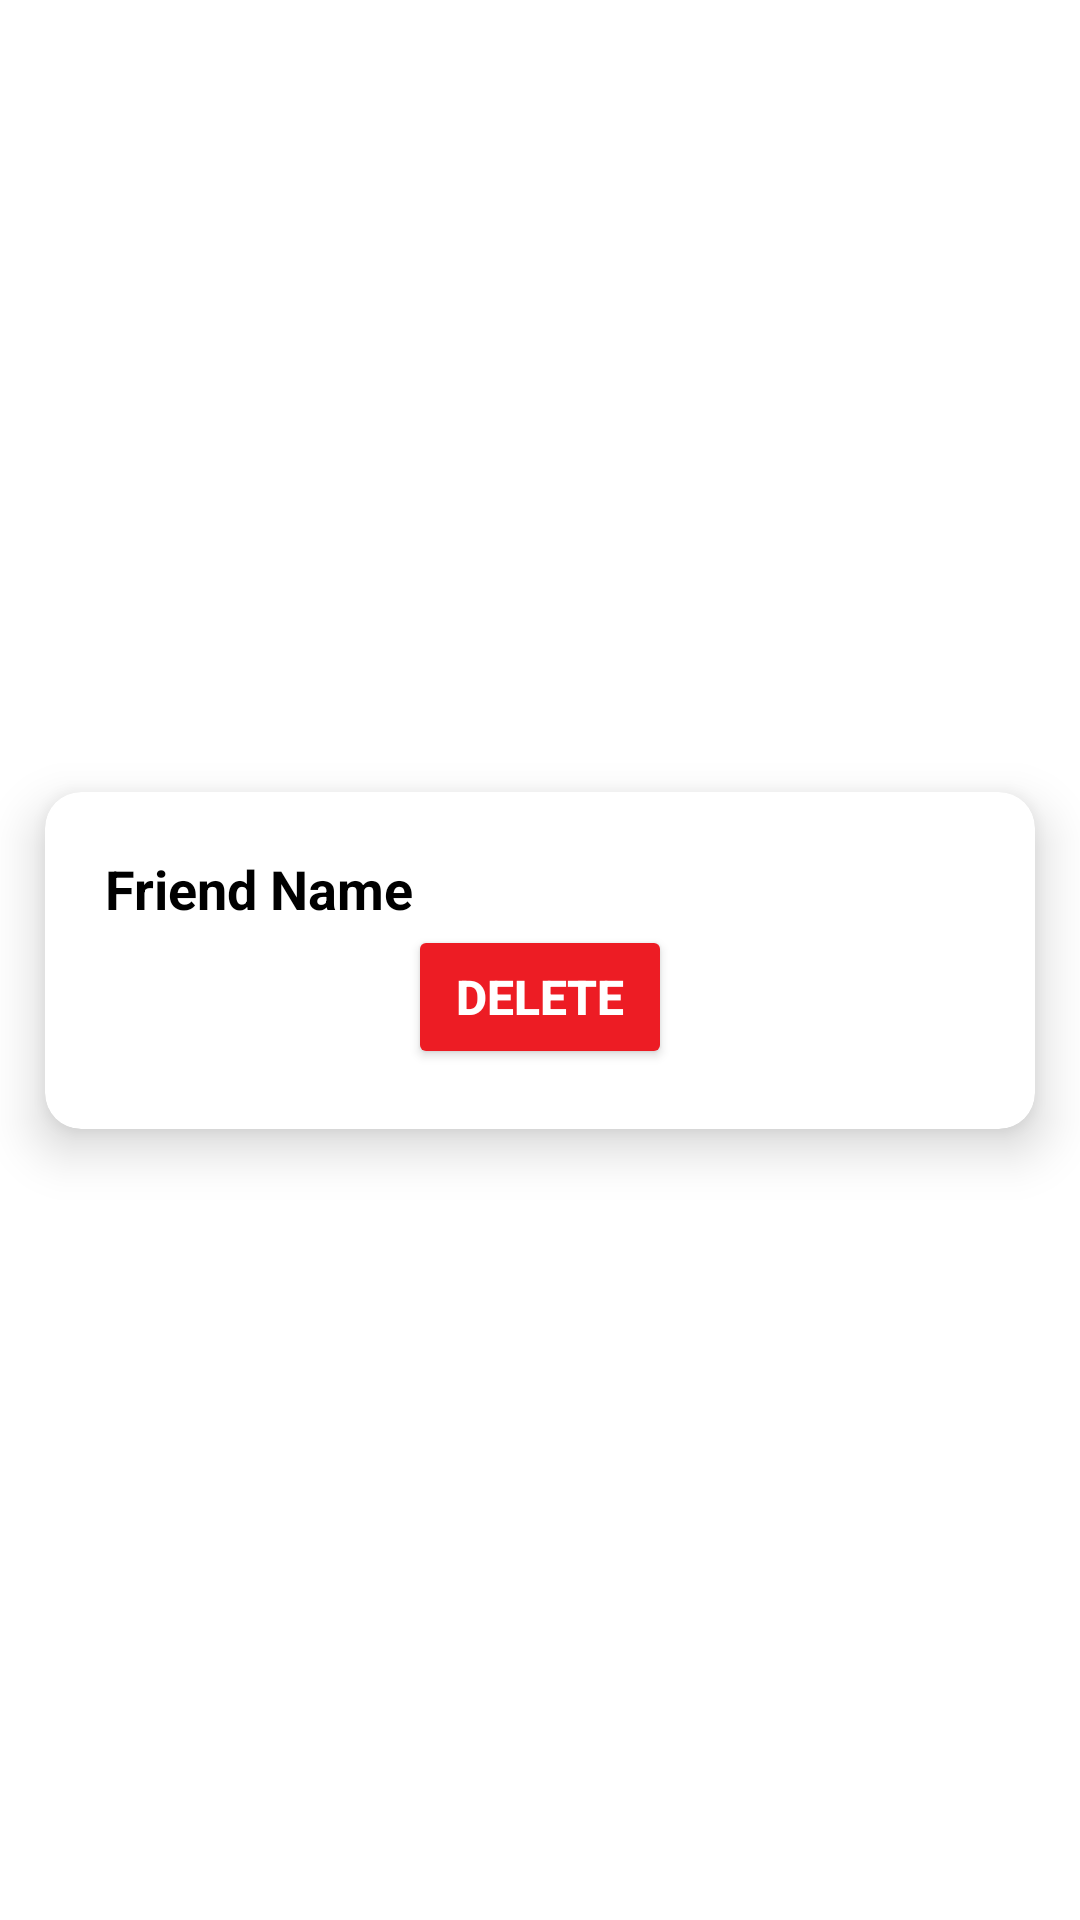

Write the Android layout XML for this screen, with the resource values it uses.
<!-- AndroidManifest.xml: application theme Theme.MyApplication -->
<!-- res/layout/list_friends.xml -->
<?xml version="1.0" encoding="utf-8"?>
<androidx.constraintlayout.widget.ConstraintLayout
    xmlns:android="http://schemas.android.com/apk/res/android"
    xmlns:tools="http://schemas.android.com/tools"
    xmlns:app="http://schemas.android.com/apk/res-auto"
    android:layout_width="match_parent"
    android:layout_height="wrap_content"
    android:orientation="vertical">

    <androidx.cardview.widget.CardView
        android:layout_width="match_parent"
        android:layout_height="wrap_content"
        android:layout_margin="15dp"
        app:cardCornerRadius="12dp"
        app:cardElevation="10dp"
        app:cardBackgroundColor="@android:color/white"
        app:layout_constraintTop_toTopOf="parent"
        app:layout_constraintBottom_toBottomOf="parent"
        app:layout_constraintStart_toStartOf="parent"
        app:layout_constraintEnd_toEndOf="parent">

        <ScrollView
            android:layout_width="match_parent"
            android:layout_height="match_parent"
            app:layout_constraintBottom_toBottomOf="parent"
            app:layout_constraintEnd_toEndOf="parent"
            app:layout_constraintStart_toStartOf="parent"
            app:layout_constraintTop_toTopOf="parent">

            <LinearLayout
                android:layout_width="match_parent"
                android:layout_height="wrap_content"
                android:gravity="center"
                android:orientation="vertical"
                android:padding="20dp">

                <TextView
                    android:id="@+id/tvFriendName"
                    android:layout_width="match_parent"
                    android:layout_height="wrap_content"
                    android:layout_weight="1"
                    android:text="@string/friend_name_placeholder"
                    android:textColor="@color/black"
                    android:textSize="18sp"
                    android:textStyle="bold"
                    tools:ignore="Suspicious0dp" />

                <Button
                    android:id="@+id/btnDelete"
                    android:layout_width="wrap_content"
                    android:layout_height="wrap_content"
                    android:backgroundTint="@color/red"
                    android:text="@string/delete"
                    android:textColor="@color/white"
                    android:textSize="16sp"
                    android:textStyle="bold"
                    app:cornerRadius="50dp" />
            </LinearLayout>
        </ScrollView>
    </androidx.cardview.widget.CardView>
</androidx.constraintlayout.widget.ConstraintLayout>
<!-- resources referenced by this layout -->
<resources>
  <color name="black">#FF000000</color>
  <color name="red">#ED1C24</color>
  <color name="white">#FFFFFFFF</color>
  <string name="delete">Delete</string>
  <string name="friend_name_placeholder">Friend Name</string>
  <style name="Theme.MyApplication" parent="Theme.MaterialComponents.DayNight.NoActionBar">
          
          
          <item name="colorPrimary">@color/black</item>
          <item name="colorPrimaryVariant">@color/layout_background</item>
          <item name="colorOnPrimary">@color/white</item>
          
          <item name="colorSecondary">@color/black</item>
          <item name="colorSecondaryVariant">@color/teal_700</item>
          <item name="colorOnSecondary">@color/black</item>
          
          <item name="android:statusBarColor">?attr/colorPrimaryVariant</item>
          
      </style>
  <color name="layout_background">#222830</color>
  <color name="teal_700">#FF018786</color>
</resources>
